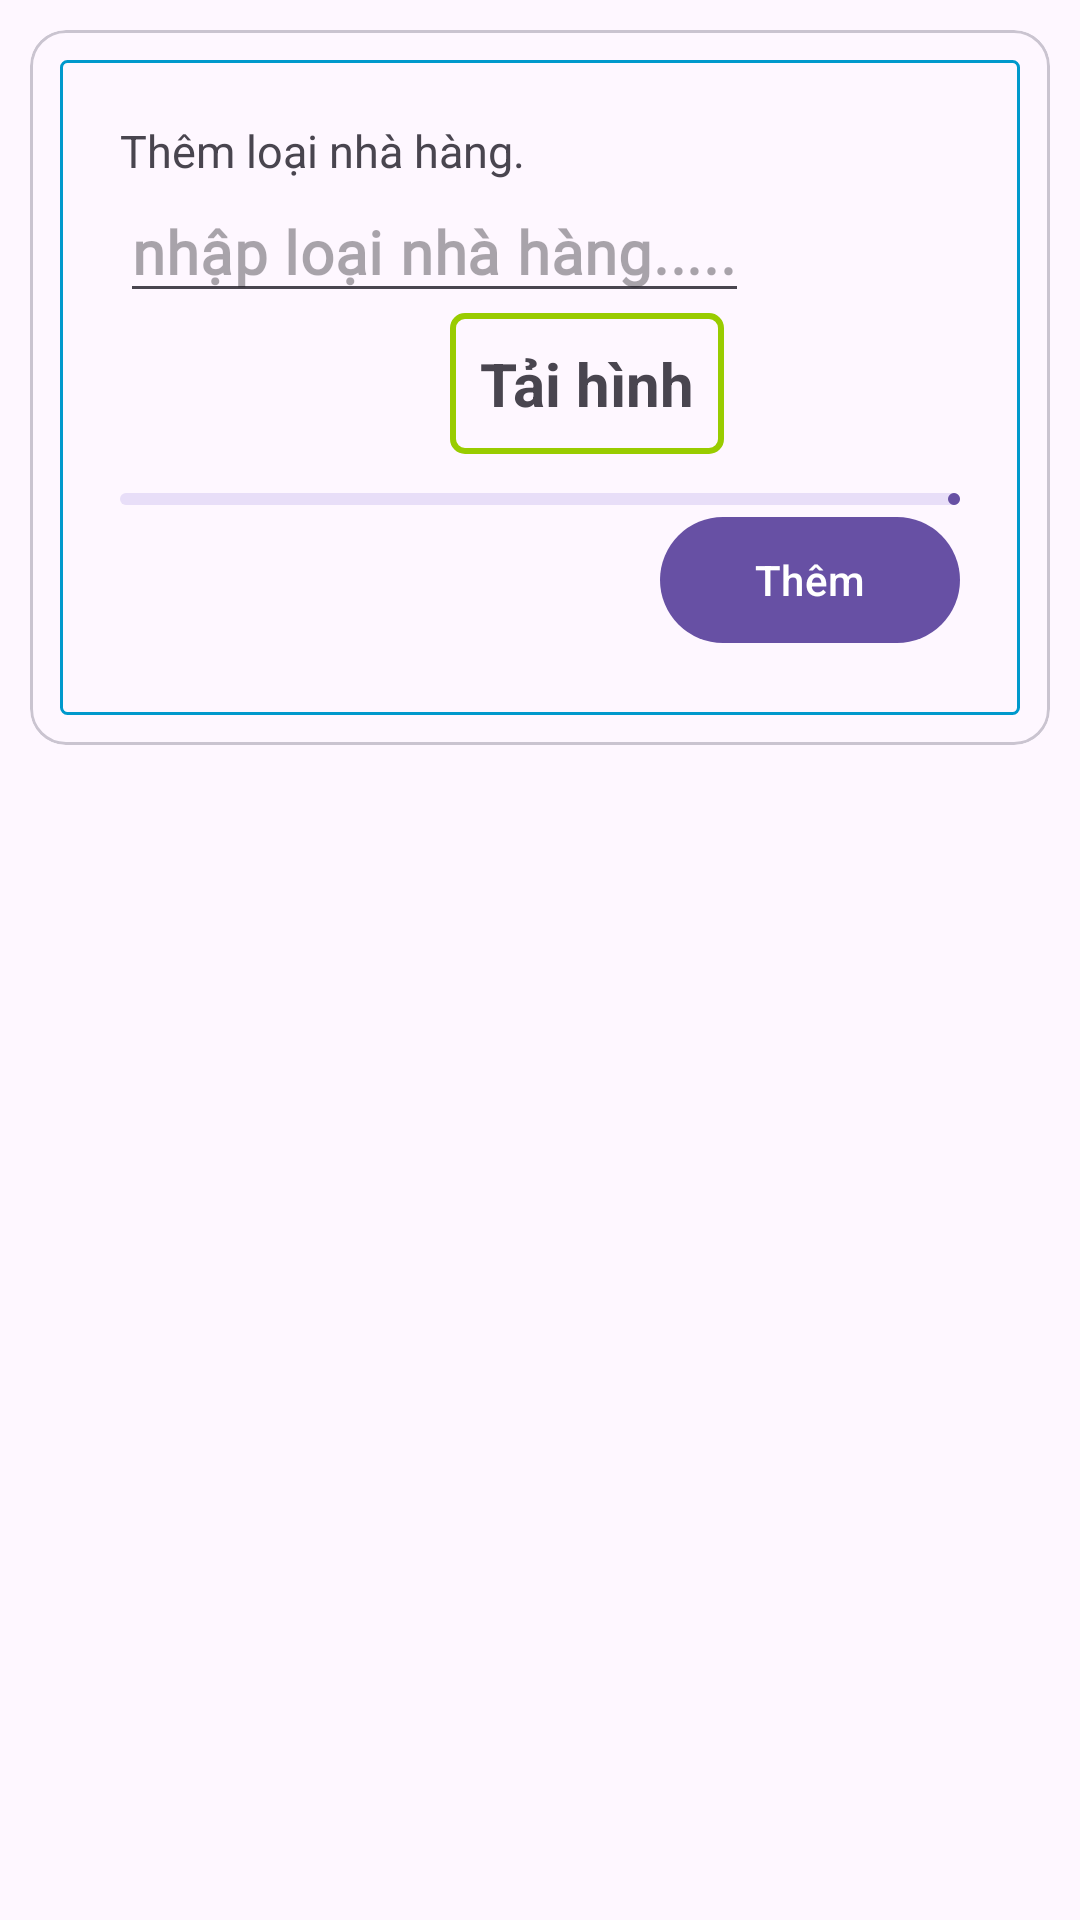

This screen was rendered from an Android layout file. Write that file and the resources it references.
<!-- AndroidManifest.xml: application theme Theme.Booking_res -->
<!-- res/layout/fragment_list_category.xml -->
<?xml version="1.0" encoding="utf-8"?>
<FrameLayout xmlns:android="http://schemas.android.com/apk/res/android"
    xmlns:tools="http://schemas.android.com/tools"
    android:layout_width="match_parent"
    android:layout_height="match_parent"
    tools:context=".view.fragment.admin.ListCategoryFragment">
    <com.google.android.material.card.MaterialCardView
        android:layout_width="match_parent"
        android:layout_height="wrap_content"
        android:layout_margin="10dp"
        >
    <LinearLayout
        android:layout_width="match_parent"
        android:layout_height="wrap_content"
        android:orientation="vertical"
        android:padding="10dp"
        >

        <LinearLayout
            android:id="@+id/addCate"
            android:layout_width="match_parent"
            android:layout_height="wrap_content"
            android:orientation="vertical"
            android:background="@drawable/border_green"
            android:padding="20dp"
            >
            <TextView
                android:layout_width="wrap_content"
                android:layout_height="wrap_content"
                android:text="Thêm loại nhà hàng."
                android:textSize="15dp"
                />
            <EditText
                android:id="@+id/name"
                android:layout_width="wrap_content"
                android:layout_height="wrap_content"
                android:hint="nhập loại nhà hàng....."
                android:fontFamily="@font/lobster"
                android:textStyle="bold"
                android:textAppearance="?attr/textAppearanceHeadline6"
                android:textColor="@color/blue"
                />
            <LinearLayout
                android:layout_width="match_parent"
                android:layout_height="wrap_content"
                android:orientation="horizontal">
                <ImageView
                    android:id="@+id/imageView"
                    android:layout_width="60dp"
                    android:layout_height="60dp"
                    android:src="@drawable/bbq"
                    android:layout_gravity="left"
                    android:layout_marginRight="50dp"
                    >
                </ImageView>
                <TextView
                    android:id="@+id/uploadImage"
                    android:layout_width="wrap_content"
                    android:layout_height="wrap_content"
                    android:layout_gravity="right"
                    android:textSize="20dp"
                    android:textStyle="bold"
                    android:text="Tải hình"
                    android:background="@drawable/border"
                    android:padding="10dp"
                    />
            </LinearLayout>
            <com.google.android.material.progressindicator.LinearProgressIndicator
                android:id="@+id/progressIndicator"
                android:layout_width="match_parent"
                android:layout_height="wrap_content" />
            <LinearLayout
                android:layout_width="match_parent"
                android:layout_height="wrap_content"
                android:layout_gravity="right"
                android:gravity="right"
                android:orientation="vertical">

                <com.google.android.material.button.MaterialButton
                    android:id="@+id/add"
                    android:layout_width="100dp"
                    android:layout_height="50dp"
                    android:text="Thêm" />
            </LinearLayout>
        </LinearLayout>

        <LinearLayout
            android:layout_width="match_parent"
            android:layout_height="wrap_content">

            <androidx.recyclerview.widget.RecyclerView
                android:id="@+id/recyclerList"
                android:layout_width="match_parent"
                android:layout_height="wrap_content"/>
        </LinearLayout>
    </LinearLayout>
</com.google.android.material.card.MaterialCardView>

</FrameLayout>
<!-- resources referenced by this layout -->
<resources>
  <color name="blue">#2196F3</color>
  <!-- drawable border (drawable) -->
  <?xml version="1.0" encoding="utf-8"?>
  <shape xmlns:android="http://schemas.android.com/apk/res/android">
      <solid android:color="@android:color/transparent"/> 
      <stroke
          android:width="2dp"
          android:color="@android:color/holo_green_light"/> 
      <corners android:radius="4dp"/> 
  </shape>
  <!-- drawable border_green (drawable) -->
  <?xml version="1.0" encoding="utf-8"?>
  <shape xmlns:android="http://schemas.android.com/apk/res/android">
      <solid android:color="@android:color/transparent"
          /> 
      <stroke
          android:width="1dp"
          android:color="@android:color/holo_blue_dark"/> 
      <corners android:radius="2dp"/> 
  </shape>
  <style name="Theme.Booking_res" parent="Base.Theme.Booking_res" />
  <style name="Base.Theme.Booking_res" parent="Theme.Material3.DayNight.NoActionBar">
          
          
      </style>
</resources>
